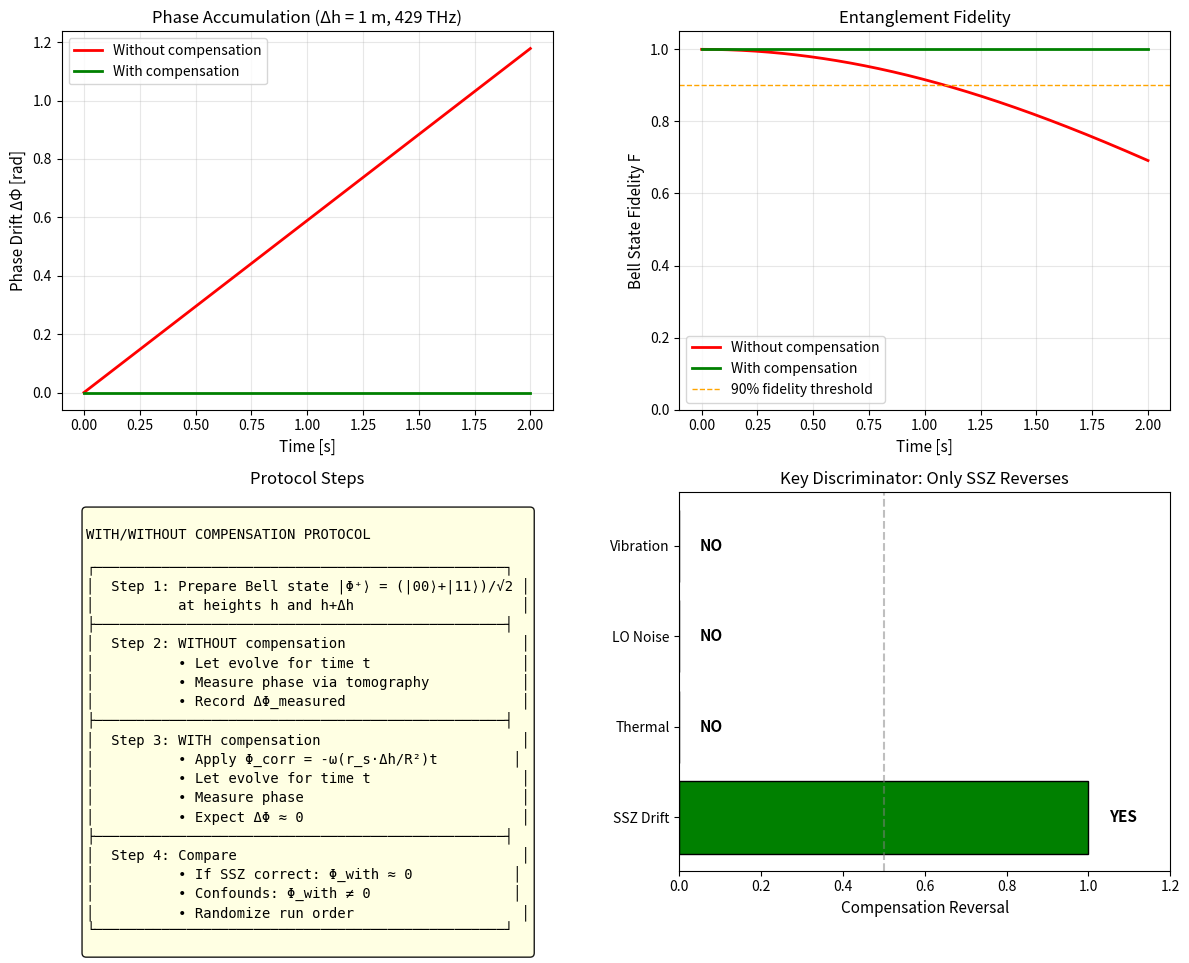

Recreate this plot in Python.
"""
Figure F6: With/Without Compensation Protocol
Shows phase evolution and fidelity with and without SSZ compensation
"""
import numpy as np
import matplotlib.pyplot as plt

# Constants
r_s = 8.87e-3
R = 6.371e6
omega = 2 * np.pi * 429e12  # Optical clock
dh = 1.0  # 1 meter

# Time range
t = np.linspace(0, 2, 1000)  # 2 seconds

# Phase drift without compensation
delta_D = r_s * dh / R**2
phi_drift = omega * delta_D * t

# With compensation: drift is cancelled
phi_compensated = np.zeros_like(t)

# Fidelity: F = (1 + cos(ΔΦ)) / 2
F_without = (1 + np.cos(phi_drift)) / 2
F_with = np.ones_like(t)  # Perfect fidelity

fig, axes = plt.subplots(2, 2, figsize=(12, 10))

# Top left: Phase accumulation
ax1 = axes[0, 0]
ax1.plot(t, phi_drift, 'r-', lw=2, label='Without compensation')
ax1.plot(t, phi_compensated, 'g-', lw=2, label='With compensation')
ax1.set_xlabel('Time [s]', fontsize=11)
ax1.set_ylabel('Phase Drift ΔΦ [rad]', fontsize=11)
ax1.set_title('Phase Accumulation (Δh = 1 m, 429 THz)', fontsize=12)
ax1.legend()
ax1.grid(True, alpha=0.3)

# Top right: Fidelity
ax2 = axes[0, 1]
ax2.plot(t, F_without, 'r-', lw=2, label='Without compensation')
ax2.plot(t, F_with, 'g-', lw=2, label='With compensation')
ax2.axhline(0.9, color='orange', ls='--', lw=1, label='90% fidelity threshold')
ax2.set_xlabel('Time [s]', fontsize=11)
ax2.set_ylabel('Bell State Fidelity F', fontsize=11)
ax2.set_title('Entanglement Fidelity', fontsize=12)
ax2.legend(loc='lower left')
ax2.grid(True, alpha=0.3)
ax2.set_ylim(0, 1.05)

# Bottom left: Protocol diagram
ax3 = axes[1, 0]
ax3.axis('off')

protocol_text = """
WITH/WITHOUT COMPENSATION PROTOCOL

┌─────────────────────────────────────────────────┐
│  Step 1: Prepare Bell state |Φ⁺⟩ = (|00⟩+|11⟩)/√2 │
│          at heights h and h+Δh                    │
├─────────────────────────────────────────────────┤
│  Step 2: WITHOUT compensation                     │
│          • Let evolve for time t                  │
│          • Measure phase via tomography           │
│          • Record ΔΦ_measured                     │
├─────────────────────────────────────────────────┤
│  Step 3: WITH compensation                        │
│          • Apply Φ_corr = -ω(r_s·Δh/R²)t         │
│          • Let evolve for time t                  │
│          • Measure phase                          │
│          • Expect ΔΦ ≈ 0                          │
├─────────────────────────────────────────────────┤
│  Step 4: Compare                                  │
│          • If SSZ correct: Φ_with ≈ 0            │
│          • Confounds: Φ_with ≠ 0                 │
│          • Randomize run order                    │
└─────────────────────────────────────────────────┘
"""
ax3.text(0.05, 0.95, protocol_text, transform=ax3.transAxes, fontsize=10,
         verticalalignment='top', family='monospace',
         bbox=dict(boxstyle='round', facecolor='lightyellow', alpha=0.9))
ax3.set_title('Protocol Steps', fontsize=12)

# Bottom right: Discrimination power
ax4 = axes[1, 1]
effects = ['SSZ Drift', 'Thermal', 'LO Noise', 'Vibration']
reversal = [1.0, 0.0, 0.0, 0.0]
colors = ['green', 'red', 'red', 'red']

bars = ax4.barh(effects, reversal, color=colors, edgecolor='black')
ax4.set_xlabel('Compensation Reversal', fontsize=11)
ax4.set_title('Key Discriminator: Only SSZ Reverses', fontsize=12)
ax4.set_xlim(0, 1.2)
ax4.axvline(0.5, color='gray', ls='--', alpha=0.5)

for bar, val in zip(bars, reversal):
    label = 'YES' if val > 0.5 else 'NO'
    ax4.text(val + 0.05, bar.get_y() + bar.get_height()/2, 
             label, va='center', fontsize=11, fontweight='bold')

plt.tight_layout()
plt.savefig('F6_compensation.png', dpi=300, bbox_inches='tight')
plt.savefig('F6_compensation.pdf', bbox_inches='tight')
print("Saved: F6_compensation.png/pdf")
